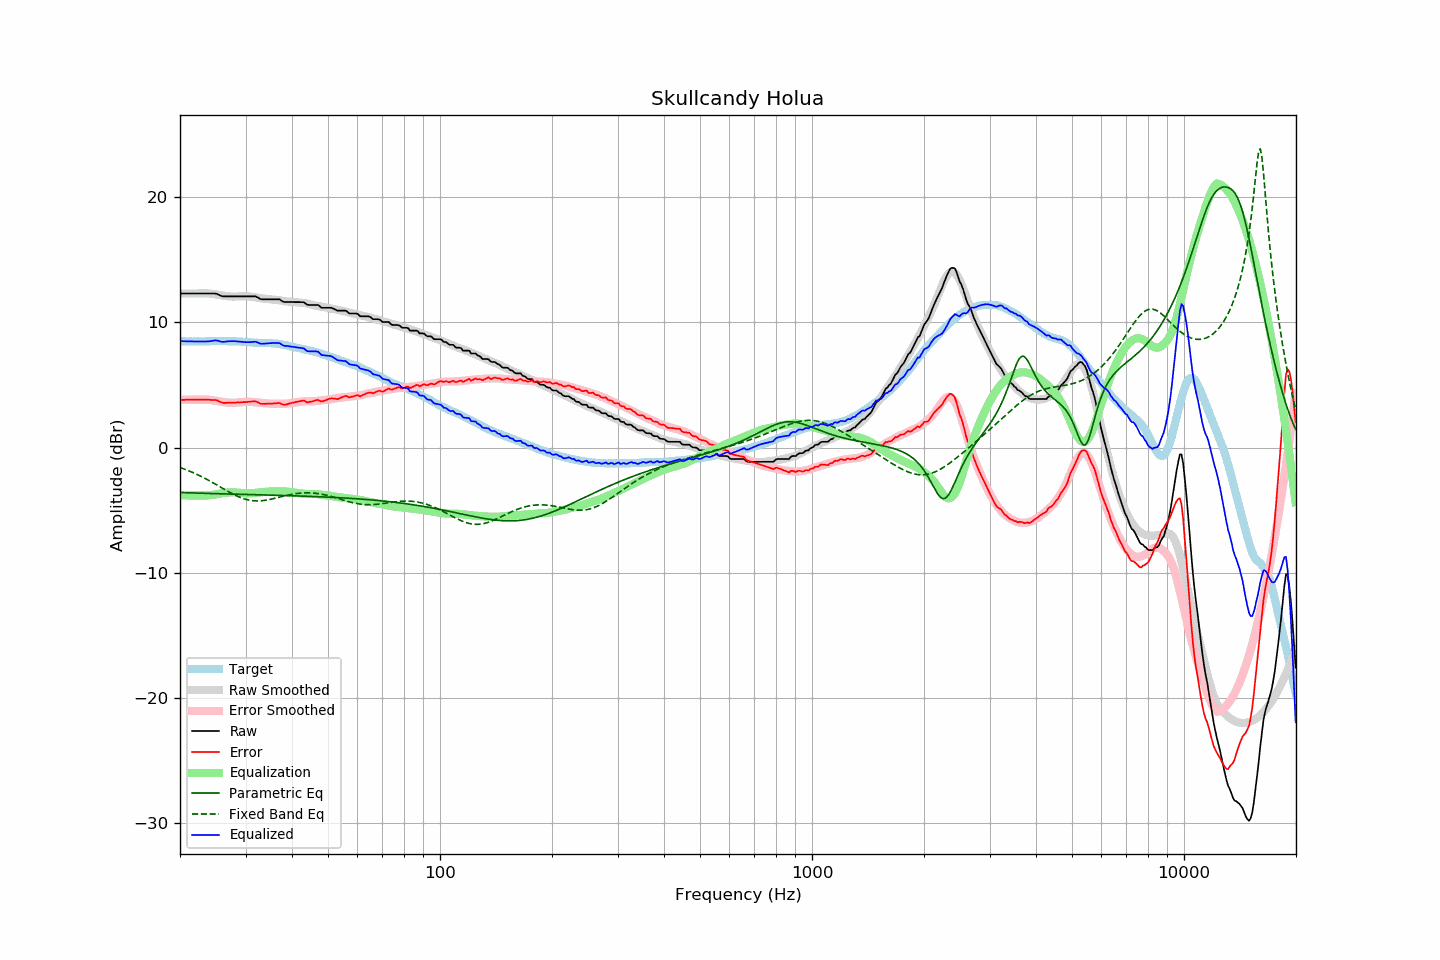

The data file committed next to this chart (first rows):
frequency, raw, error, smoothed, error_smoothed, equalization, parametric_eq, fixed_band_eq, equalized_raw, equalized_smoothed, target
20.00, 12.31, 3.80, 12.31, 3.80, -3.80, -3.59, -1.59, 8.51, 8.51, 8.51
20.20, 12.31, 3.81, 12.31, 3.81, -3.81, -3.60, -1.64, 8.50, 8.50, 8.50
20.40, 12.31, 3.81, 12.31, 3.81, -3.81, -3.60, -1.69, 8.50, 8.50, 8.50
20.61, 12.31, 3.81, 12.31, 3.82, -3.82, -3.60, -1.73, 8.49, 8.49, 8.50
20.81, 12.31, 3.83, 12.31, 3.82, -3.82, -3.61, -1.78, 8.49, 8.49, 8.48
21.02, 12.31, 3.83, 12.31, 3.82, -3.82, -3.61, -1.83, 8.49, 8.49, 8.48
21.23, 12.31, 3.83, 12.31, 3.83, -3.83, -3.62, -1.89, 8.49, 8.49, 8.48
21.44, 12.31, 3.82, 12.31, 3.83, -3.83, -3.62, -1.94, 8.48, 8.48, 8.49
21.66, 12.31, 3.83, 12.31, 3.83, -3.83, -3.63, -1.99, 8.48, 8.48, 8.48
21.87, 12.31, 3.82, 12.31, 3.83, -3.83, -3.63, -2.05, 8.48, 8.48, 8.49
22.09, 12.31, 3.83, 12.31, 3.83, -3.83, -3.63, -2.11, 8.48, 8.48, 8.48
22.31, 12.31, 3.82, 12.31, 3.83, -3.83, -3.64, -2.17, 8.48, 8.48, 8.49
22.54, 12.31, 3.83, 12.31, 3.83, -3.83, -3.64, -2.23, 8.48, 8.48, 8.48
22.76, 12.31, 3.83, 12.32, 3.83, -3.83, -3.65, -2.29, 8.48, 8.48, 8.48
22.99, 12.31, 3.83, 12.32, 3.84, -3.84, -3.65, -2.36, 8.48, 8.49, 8.48
23.22, 12.31, 3.83, 12.33, 3.84, -3.84, -3.65, -2.42, 8.48, 8.49, 8.48
23.45, 12.31, 3.82, 12.33, 3.84, -3.84, -3.66, -2.49, 8.48, 8.49, 8.49
23.69, 12.31, 3.82, 12.32, 3.83, -3.83, -3.66, -2.56, 8.48, 8.49, 8.49
23.92, 12.31, 3.82, 12.31, 3.82, -3.82, -3.67, -2.63, 8.49, 8.50, 8.49
24.16, 12.31, 3.81, 12.30, 3.80, -3.80, -3.67, -2.70, 8.51, 8.50, 8.50
24.40, 12.31, 3.80, 12.29, 3.79, -3.79, -3.67, -2.77, 8.53, 8.50, 8.51
24.65, 12.31, 3.80, 12.27, 3.76, -3.76, -3.68, -2.84, 8.55, 8.50, 8.51
24.89, 12.31, 3.80, 12.25, 3.74, -3.74, -3.68, -2.92, 8.57, 8.51, 8.51
25.14, 12.28, 3.78, 12.23, 3.72, -3.72, -3.68, -2.99, 8.56, 8.51, 8.50
25.39, 12.22, 3.71, 12.21, 3.70, -3.70, -3.69, -3.07, 8.52, 8.51, 8.51
25.65, 12.16, 3.65, 12.18, 3.67, -3.67, -3.69, -3.14, 8.49, 8.51, 8.51
25.91, 12.10, 3.60, 12.16, 3.65, -3.65, -3.70, -3.22, 8.45, 8.51, 8.50
26.16, 12.08, 3.57, 12.14, 3.63, -3.63, -3.70, -3.29, 8.45, 8.51, 8.51
26.43, 12.08, 3.57, 12.12, 3.62, -3.62, -3.70, -3.37, 8.47, 8.51, 8.51
26.69, 12.08, 3.57, 12.10, 3.60, -3.60, -3.71, -3.44, 8.48, 8.50, 8.51
26.96, 12.08, 3.59, 12.09, 3.59, -3.59, -3.71, -3.51, 8.49, 8.50, 8.49
27.23, 12.08, 3.59, 12.08, 3.58, -3.58, -3.71, -3.58, 8.50, 8.50, 8.49
27.50, 12.08, 3.59, 12.07, 3.57, -3.57, -3.72, -3.65, 8.51, 8.50, 8.49
27.77, 12.08, 3.58, 12.07, 3.57, -3.57, -3.72, -3.72, 8.51, 8.49, 8.50
28.05, 12.08, 3.59, 12.07, 3.58, -3.58, -3.72, -3.78, 8.50, 8.49, 8.49
28.33, 12.08, 3.60, 12.07, 3.59, -3.59, -3.73, -3.85, 8.49, 8.48, 8.48
28.62, 12.08, 3.61, 12.08, 3.60, -3.60, -3.73, -3.90, 8.48, 8.48, 8.47
28.90, 12.08, 3.60, 12.08, 3.61, -3.61, -3.73, -3.96, 8.47, 8.47, 8.48
29.19, 12.08, 3.61, 12.09, 3.63, -3.63, -3.74, -4.01, 8.46, 8.46, 8.47
29.48, 12.08, 3.63, 12.10, 3.64, -3.64, -3.74, -4.06, 8.44, 8.46, 8.45
29.78, 12.08, 3.63, 12.10, 3.65, -3.65, -3.74, -4.10, 8.43, 8.45, 8.45
30.08, 12.08, 3.63, 12.10, 3.66, -3.66, -3.75, -4.14, 8.43, 8.44, 8.45
30.38, 12.08, 3.65, 12.09, 3.66, -3.66, -3.75, -4.17, 8.42, 8.43, 8.43
30.68, 12.08, 3.66, 12.08, 3.66, -3.66, -3.75, -4.20, 8.43, 8.42, 8.42
30.99, 12.08, 3.67, 12.06, 3.65, -3.65, -3.76, -4.22, 8.43, 8.41, 8.41
31.30, 12.08, 3.68, 12.05, 3.64, -3.64, -3.76, -4.24, 8.44, 8.40, 8.40
31.61, 12.08, 3.69, 12.03, 3.63, -3.63, -3.76, -4.25, 8.45, 8.39, 8.39
31.93, 12.08, 3.71, 12.01, 3.62, -3.62, -3.77, -4.26, 8.46, 8.39, 8.37
32.24, 12.02, 3.64, 11.98, 3.61, -3.61, -3.77, -4.27, 8.42, 8.38, 8.38
32.57, 11.95, 3.59, 11.96, 3.59, -3.59, -3.77, -4.26, 8.36, 8.37, 8.36
32.89, 11.87, 3.51, 11.94, 3.57, -3.57, -3.78, -4.26, 8.30, 8.37, 8.36
33.22, 11.85, 3.49, 11.92, 3.56, -3.56, -3.78, -4.25, 8.30, 8.36, 8.36
33.55, 11.85, 3.50, 11.90, 3.55, -3.55, -3.78, -4.23, 8.31, 8.36, 8.35
33.89, 11.85, 3.49, 11.89, 3.54, -3.54, -3.79, -4.21, 8.32, 8.35, 8.36
34.23, 11.85, 3.51, 11.88, 3.53, -3.53, -3.79, -4.19, 8.32, 8.35, 8.34
34.57, 11.85, 3.50, 11.87, 3.52, -3.52, -3.80, -4.17, 8.33, 8.35, 8.35
34.92, 11.85, 3.51, 11.85, 3.51, -3.51, -3.80, -4.14, 8.34, 8.34, 8.34
35.27, 11.85, 3.50, 11.84, 3.50, -3.50, -3.80, -4.11, 8.35, 8.34, 8.35
35.62, 11.85, 3.53, 11.82, 3.50, -3.50, -3.81, -4.08, 8.36, 8.33, 8.32
35.97, 11.85, 3.53, 11.81, 3.50, -3.50, -3.81, -4.05, 8.36, 8.32, 8.32
... 635 more rows
